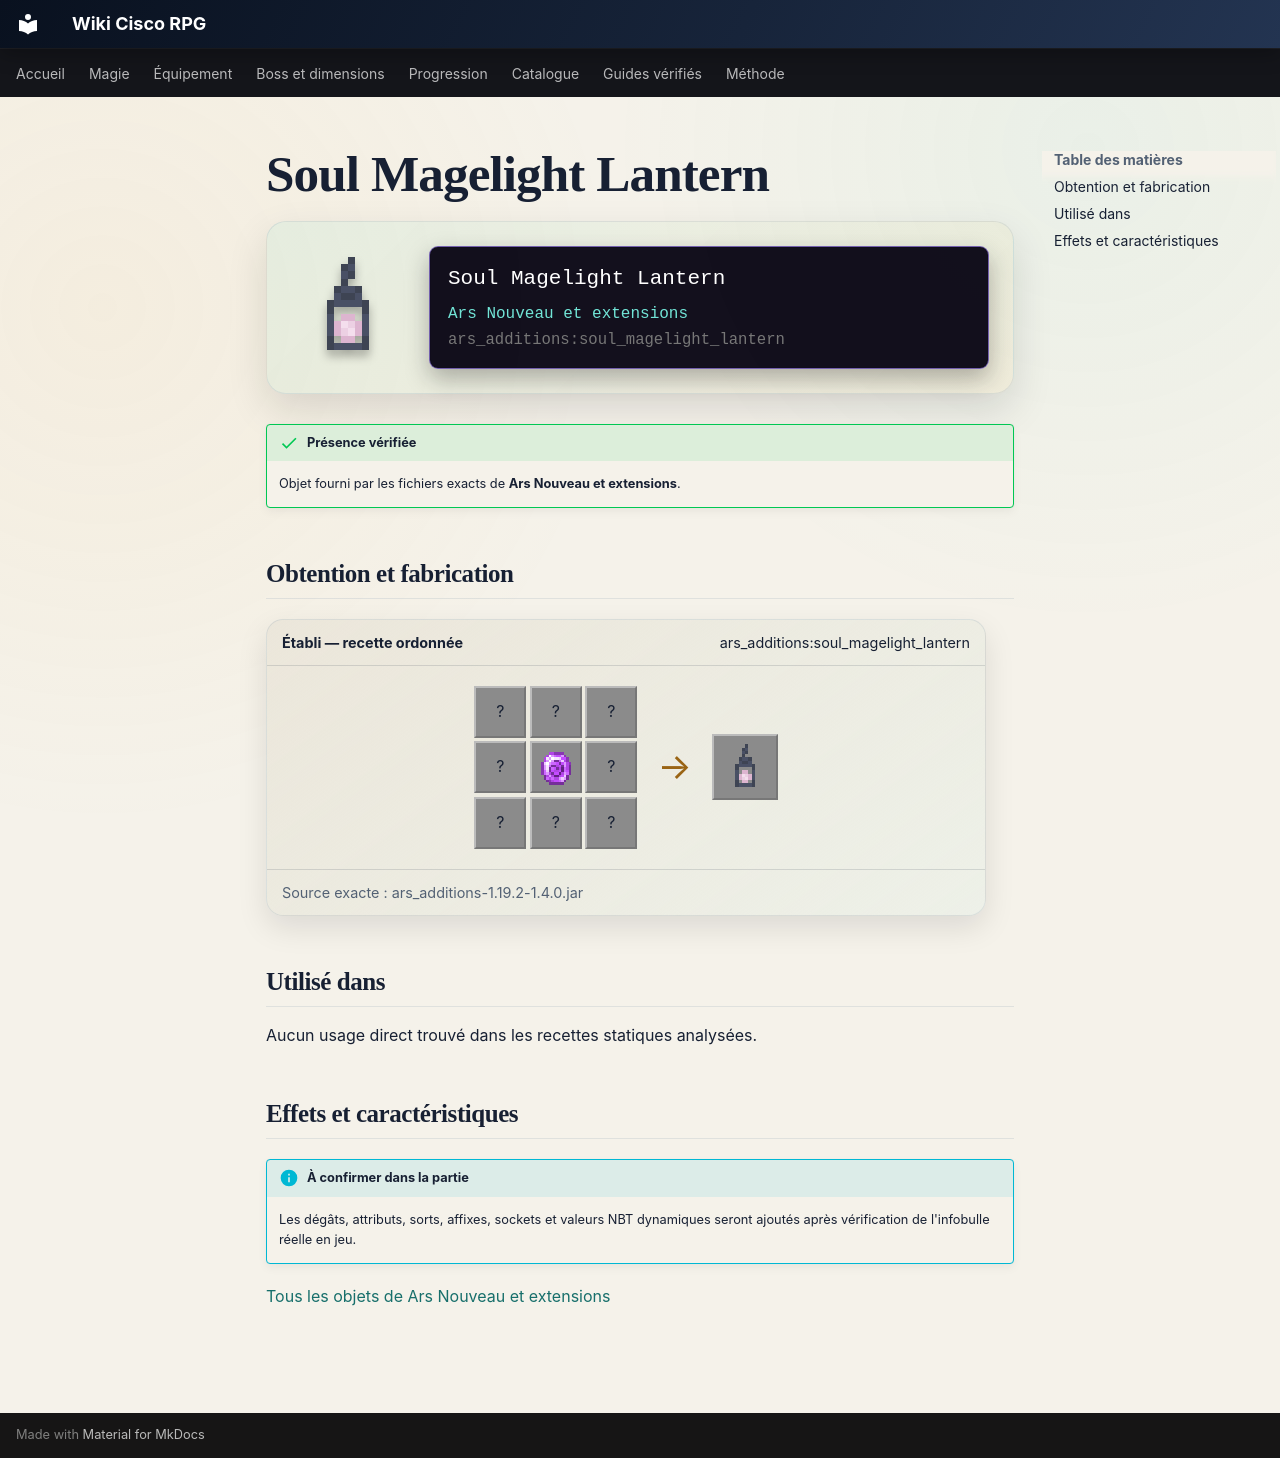

repository: Kloups-Dev/wiki-cisco-rpg · page: catalogue/objets/ars_additions/soul_magelight_lantern/index.html · generator: mkdocs

# Soul Magelight Lantern

<div class="mc-item-showcase">
<img class="mc-item-icon" src="../../../../assets/generated/items/ars_additions/soul_magelight_lantern.png" alt="Soul Magelight Lantern">
<div class="mc-tooltip-card">
<div class="mc-tooltip-card__name">Soul Magelight Lantern</div>
<div class="mc-tooltip-card__mod">Ars Nouveau et extensions</div>
<div class="mc-tooltip-card__id">ars_additions:soul_magelight_lantern</div>
</div>
</div>

!!! success "Présence vérifiée"
    Objet fourni par les fichiers exacts de **Ars Nouveau et extensions**.

## Obtention et fabrication

<div class="jei-recipe"><div class="jei-recipe__head"><strong>Établi — recette ordonnée</strong><span>ars_additions:soul_magelight_lantern</span></div><div class="jei-recipe__body"><div class="jei-grid"><span class="jei-slot" title="Iron Nugget (minecraft:iron_nugget)">?</span><span class="jei-slot" title="Soul Sand (minecraft:soul_sand)">?</span><span class="jei-slot" title="Iron Nugget (minecraft:iron_nugget)">?</span><span class="jei-slot" title="Soul Sand (minecraft:soul_sand)">?</span><a class="jei-slot" href="../../../../catalogue/objets/ars_nouveau/source_gem/" title="Gemme source (ars_nouveau:source_gem)"><img src="../../../../assets/generated/items/ars_nouveau/source_gem.png" alt="" loading="lazy"></a><span class="jei-slot" title="Soul Sand (minecraft:soul_sand)">?</span><span class="jei-slot" title="Iron Nugget (minecraft:iron_nugget)">?</span><span class="jei-slot" title="Soul Sand (minecraft:soul_sand)">?</span><span class="jei-slot" title="Iron Nugget (minecraft:iron_nugget)">?</span></div><span class="jei-arrow">→</span><span class="jei-slot jei-slot--result"><img src="../../../../assets/generated/items/ars_additions/soul_magelight_lantern.png" alt=""></span></div><div class="jei-recipe__source">Source exacte : ars_additions-1.19.2-1.4.0.jar</div></div>

## Utilisé dans

Aucun usage direct trouvé dans les recettes statiques analysées.

## Effets et caractéristiques

!!! info "À confirmer dans la partie"
    Les dégâts, attributs, sorts, affixes, sockets et valeurs NBT dynamiques seront ajoutés après vérification de l'infobulle réelle en jeu.

[Tous les objets de Ars Nouveau et extensions](../../../contenu/ars-nouveau.md)
